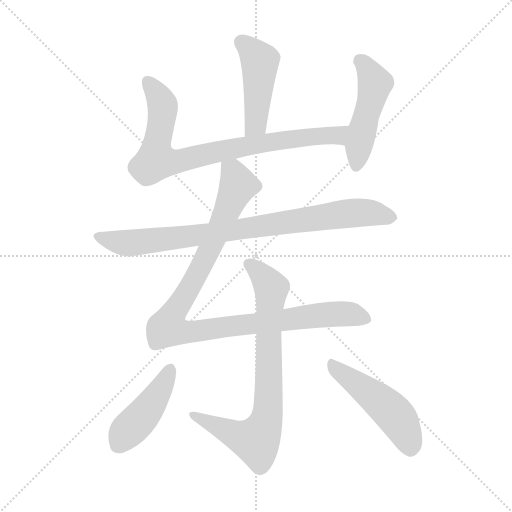
t = 0.00 s
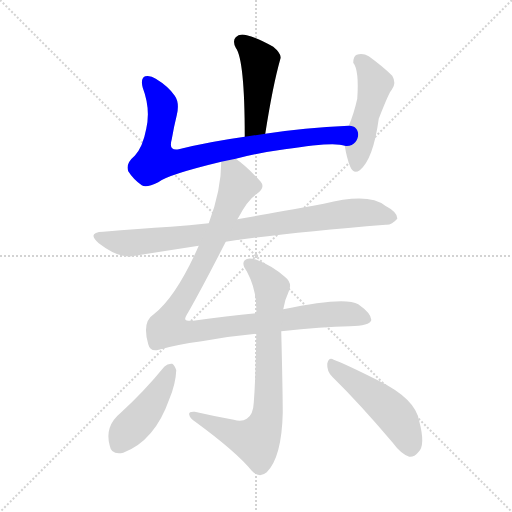
t = 1.35 s
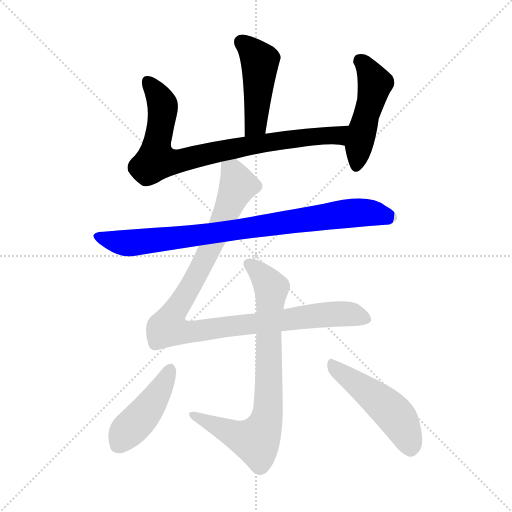
t = 2.71 s
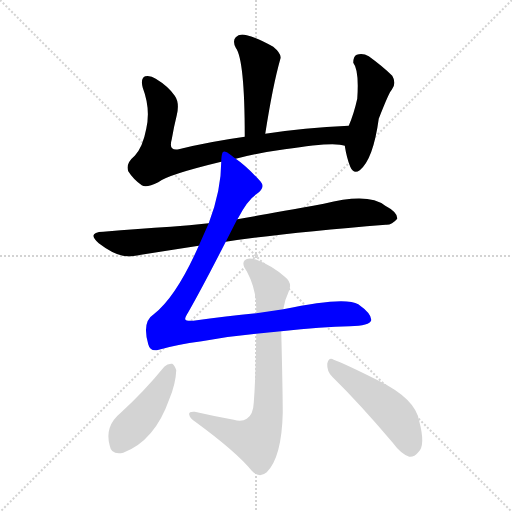
t = 4.06 s
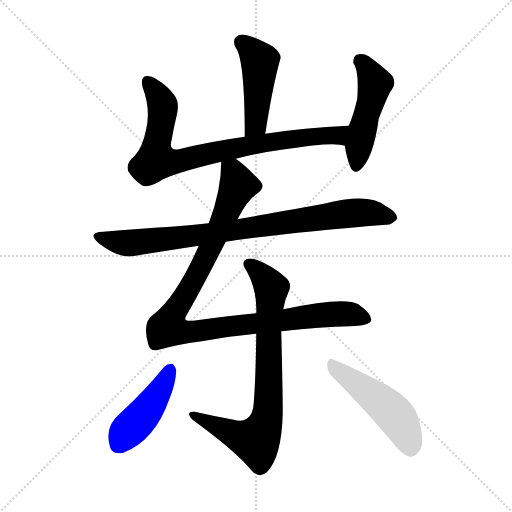
t = 5.41 s
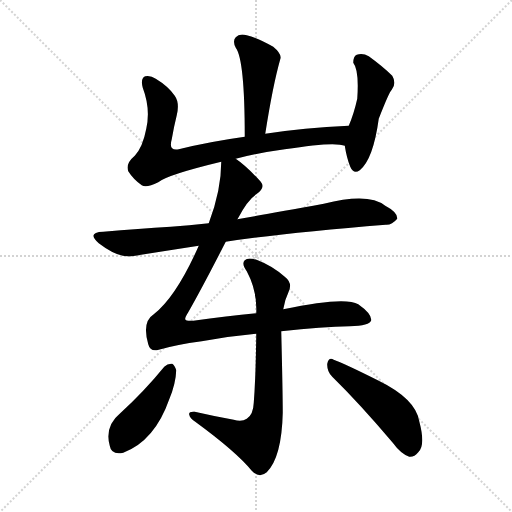
t = 6.76 s

The animated SVG that drew these frames (rendered in a browser with its animation timeline set to each time). Animation: 8 CSS @keyframes rules; one cycle of 6.76 s.

<svg version="1.1" viewBox="0 0 1024 1024" xmlns="http://www.w3.org/2000/svg">
  <g stroke="lightgray" stroke-dasharray="1,1" stroke-width="1" transform="scale(4, 4)">
    <line x1="0" y1="0" x2="256" y2="256"></line>
    <line x1="256" y1="0" x2="0" y2="256"></line>
    <line x1="128" y1="0" x2="128" y2="256"></line>
    <line x1="0" y1="128" x2="256" y2="128"></line>
  </g>
<g transform="scale(1, -1) translate(0, -900)">
   <style type="text/css">
    @keyframes keyframes0 {
      from {
       stroke: blue;
       stroke-dashoffset: 457;
       stroke-width: 128;
       }
       60% {
       animation-timing-function: step-end;
       stroke: blue;
       stroke-dashoffset: 0;
       stroke-width: 128;
       }
       to {
       stroke: black;
       stroke-width: 1024;
       }
       }
       #make-me-a-hanzi-animation-0 {
         animation: keyframes0 0.621908s both;
         animation-delay: 0.000000s;
         animation-timing-function: linear;
       }
    @keyframes keyframes1 {
      from {
       stroke: blue;
       stroke-dashoffset: 810;
       stroke-width: 128;
       }
       73% {
       animation-timing-function: step-end;
       stroke: blue;
       stroke-dashoffset: 0;
       stroke-width: 128;
       }
       to {
       stroke: black;
       stroke-width: 1024;
       }
       }
       #make-me-a-hanzi-animation-1 {
         animation: keyframes1 0.909180s both;
         animation-delay: 0.621908s;
         animation-timing-function: linear;
       }
    @keyframes keyframes2 {
      from {
       stroke: blue;
       stroke-dashoffset: 480;
       stroke-width: 128;
       }
       61% {
       animation-timing-function: step-end;
       stroke: blue;
       stroke-dashoffset: 0;
       stroke-width: 128;
       }
       to {
       stroke: black;
       stroke-width: 1024;
       }
       }
       #make-me-a-hanzi-animation-2 {
         animation: keyframes2 0.640625s both;
         animation-delay: 1.531087s;
         animation-timing-function: linear;
       }
    @keyframes keyframes3 {
      from {
       stroke: blue;
       stroke-dashoffset: 847;
       stroke-width: 128;
       }
       73% {
       animation-timing-function: step-end;
       stroke: blue;
       stroke-dashoffset: 0;
       stroke-width: 128;
       }
       to {
       stroke: black;
       stroke-width: 1024;
       }
       }
       #make-me-a-hanzi-animation-3 {
         animation: keyframes3 0.939290s both;
         animation-delay: 2.171712s;
         animation-timing-function: linear;
       }
    @keyframes keyframes4 {
      from {
       stroke: blue;
       stroke-dashoffset: 1024;
       stroke-width: 128;
       }
       77% {
       animation-timing-function: step-end;
       stroke: blue;
       stroke-dashoffset: 0;
       stroke-width: 128;
       }
       to {
       stroke: black;
       stroke-width: 1024;
       }
       }
       #make-me-a-hanzi-animation-4 {
         animation: keyframes4 1.083333s both;
         animation-delay: 3.111003s;
         animation-timing-function: linear;
       }
    @keyframes keyframes5 {
      from {
       stroke: blue;
       stroke-dashoffset: 770;
       stroke-width: 128;
       }
       71% {
       animation-timing-function: step-end;
       stroke: blue;
       stroke-dashoffset: 0;
       stroke-width: 128;
       }
       to {
       stroke: black;
       stroke-width: 1024;
       }
       }
       #make-me-a-hanzi-animation-5 {
         animation: keyframes5 0.876628s both;
         animation-delay: 4.194336s;
         animation-timing-function: linear;
       }
    @keyframes keyframes6 {
      from {
       stroke: blue;
       stroke-dashoffset: 439;
       stroke-width: 128;
       }
       59% {
       animation-timing-function: step-end;
       stroke: blue;
       stroke-dashoffset: 0;
       stroke-width: 128;
       }
       to {
       stroke: black;
       stroke-width: 1024;
       }
       }
       #make-me-a-hanzi-animation-6 {
         animation: keyframes6 0.607259s both;
         animation-delay: 5.070964s;
         animation-timing-function: linear;
       }
    @keyframes keyframes7 {
      from {
       stroke: blue;
       stroke-dashoffset: 487;
       stroke-width: 128;
       }
       61% {
       animation-timing-function: step-end;
       stroke: blue;
       stroke-dashoffset: 0;
       stroke-width: 128;
       }
       to {
       stroke: black;
       stroke-width: 1024;
       }
       }
       #make-me-a-hanzi-animation-7 {
         animation: keyframes7 0.646322s both;
         animation-delay: 5.678223s;
         animation-timing-function: linear;
       }
</style>
<path d="M 530.5 632.5 Q 545.5 728.5 560.5 781.5 Q 564.5 791.5 546.5 806.5 Q 515.5 824.5 493.5 829.5 Q 478.5 833.5 471.5 825.5 Q 464.5 818.5 471.5 804.5 Q 489.5 780.5 489.5 626.5 C 489.5 596.5 525.5 602.5 530.5 632.5 Z" fill="lightgray"></path> 
<path d="M 471.5 582.5 Q 517.5 594.5 569.5 601.5 Q 669.5 617.5 689.5 608.5 C 719.5 603.5 727.5 649.5 697.5 648.5 Q 607.5 644.5 530.5 632.5 L 489.5 626.5 Q 417.5 616.5 357.5 601.5 Q 336.5 597.5 343.5 621.5 Q 347.5 645.5 353.5 669.5 Q 359.5 694.5 349.5 708.5 Q 336.5 727.5 311.5 742.5 Q 301.5 749.5 290.5 747.5 Q 280.5 743.5 285.5 724.5 Q 301.5 682.5 292.5 642.5 Q 285.5 605.5 269.5 588.5 Q 250.5 572.5 256.5 557.5 Q 266.5 541.5 283.5 529.5 Q 292.5 523.5 316.5 535.5 Q 334.5 550.5 442.5 576.5 L 471.5 582.5 Z" fill="lightgray"></path> 
<path d="M 689.5 608.5 Q 693.5 583.5 700.5 566.5 Q 707.5 550.5 719.5 559.5 Q 746.5 581.5 757.5 662.5 Q 778.5 716.5 783.5 720.5 Q 793.5 733.5 784.5 748.5 Q 766.5 766.5 737.5 787.5 Q 725.5 794.5 713.5 790.5 Q 706.5 787.5 706.5 774.5 Q 718.5 759.5 714.5 702.5 Q 707.5 671.5 697.5 648.5 L 689.5 608.5 Z" fill="lightgray"></path> 
<path d="M 451.5 416.5 Q 571.5 434.5 771.5 450.5 Q 783.5 449.5 794.5 462.5 Q 795.5 475.5 770.5 488.5 Q 737.5 515.5 647.5 492.5 Q 530.5 471.5 474.5 461.5 L 417.5 453.5 Q 377.5 449.5 341.5 446.5 Q 277.5 442.5 206.5 436.5 Q 172.5 435.5 197.5 413.5 Q 236.5 383.5 263.5 387.5 Q 326.5 397.5 397.5 408.5 L 451.5 416.5 Z" fill="lightgray"></path> 
<path d="M 562.5 237.5 Q 644.5 246.5 699.5 247.5 Q 739.5 248.5 742.5 259.5 Q 743.5 272.5 716.5 291.5 Q 689.5 307.5 566.5 281.5 L 512.5 273.5 Q 454.5 267.5 386.5 258.5 Q 371.5 257.5 370.5 261.5 Q 369.5 264.5 376.5 275.5 Q 404.5 324.5 451.5 416.5 L 474.5 461.5 Q 474.5 462.5 475.5 462.5 Q 494.5 499.5 512.5 511.5 Q 531.5 524.5 521.5 536.5 Q 493.5 567.5 471.5 582.5 C 447.5 601.5 443.5 604.5 442.5 576.5 Q 442.5 519.5 417.5 453.5 L 397.5 408.5 Q 352.5 306.5 307.5 271.5 Q 283.5 256.5 296.5 211.5 Q 300.5 195.5 317.5 200.5 Q 351.5 210.5 403.5 217.5 Q 457.5 227.5 512.5 232.5 L 562.5 237.5 Z" fill="lightgray"></path> 
<path d="M 566.5 281.5 Q 569.5 300.5 576.5 314.5 Q 586.5 333.5 569.5 346.5 Q 544.5 368.5 515.5 379.5 Q 496.5 386.5 489.5 379.5 Q 482.5 372.5 493.5 357.5 Q 514.5 318.5 512.5 273.5 L 512.5 232.5 Q 511.5 145.5 507.5 94.5 Q 506.5 70.5 493.5 62.5 Q 483.5 55.5 467.5 60.5 Q 428.5 67.5 389.5 76.5 Q 376.5 77.5 378.5 70.5 Q 379.5 63.5 390.5 56.5 Q 472.5 -3.5 503.5 -41.5 Q 518.5 -57.5 533.5 -44.5 Q 563.5 -14.5 565.5 74.5 Q 565.5 113.5 562.5 237.5 L 566.5 281.5 Z" fill="lightgray"></path> 
<path d="M 328.5 166.5 Q 288.5 117.5 241.5 74.5 Q 208.5 47.5 219.5 8.5 Q 222.5 -10.5 246.5 -5.5 Q 309.5 18.5 338.5 101.5 Q 351.5 132.5 352.5 159.5 Q 349.5 169.5 344.5 172.5 Q 335.5 173.5 328.5 166.5 Z" fill="lightgray"></path> 
<path d="M 664.5 146.5 Q 719.5 92.5 785.5 14.5 Q 801.5 -7.5 818.5 -13.5 Q 828.5 -14.5 836.5 -4.5 Q 851.5 8.5 838.5 57.5 Q 831.5 102.5 755.5 139.5 Q 689.5 172.5 667.5 180.5 Q 657.5 186.5 654.5 172.5 Q 653.5 157.5 664.5 146.5 Z" fill="lightgray"></path> 
      <clipPath id="make-me-a-hanzi-clip-0">
      <path d="M 530.5 632.5 Q 545.5 728.5 560.5 781.5 Q 564.5 791.5 546.5 806.5 Q 515.5 824.5 493.5 829.5 Q 478.5 833.5 471.5 825.5 Q 464.5 818.5 471.5 804.5 Q 489.5 780.5 489.5 626.5 C 489.5 596.5 525.5 602.5 530.5 632.5 Z" fill="lightgray"></path>
      </clipPath>
      <path clip-path="url(#make-me-a-hanzi-clip-0)" d="M 482.5 815.5 L 519.5 778.5 L 511.5 651.5 L 494.5 638.5 " fill="none" id="make-me-a-hanzi-animation-0" stroke-dasharray="329 658" stroke-linecap="round"></path>

      <clipPath id="make-me-a-hanzi-clip-1">
      <path d="M 471.5 582.5 Q 517.5 594.5 569.5 601.5 Q 669.5 617.5 689.5 608.5 C 719.5 603.5 727.5 649.5 697.5 648.5 Q 607.5 644.5 530.5 632.5 L 489.5 626.5 Q 417.5 616.5 357.5 601.5 Q 336.5 597.5 343.5 621.5 Q 347.5 645.5 353.5 669.5 Q 359.5 694.5 349.5 708.5 Q 336.5 727.5 311.5 742.5 Q 301.5 749.5 290.5 747.5 Q 280.5 743.5 285.5 724.5 Q 301.5 682.5 292.5 642.5 Q 285.5 605.5 269.5 588.5 Q 250.5 572.5 256.5 557.5 Q 266.5 541.5 283.5 529.5 Q 292.5 523.5 316.5 535.5 Q 334.5 550.5 442.5 576.5 L 471.5 582.5 Z" fill="lightgray"></path>
      </clipPath>
      <path clip-path="url(#make-me-a-hanzi-clip-1)" d="M 295.5 736.5 L 319.5 703.5 L 325.5 681.5 L 312.5 579.5 L 349.5 576.5 L 468.5 603.5 L 612.5 626.5 L 674.5 630.5 L 688.5 615.5 " fill="none" id="make-me-a-hanzi-animation-1" stroke-dasharray="682 1364" stroke-linecap="round"></path>

      <clipPath id="make-me-a-hanzi-clip-2">
      <path d="M 689.5 608.5 Q 693.5 583.5 700.5 566.5 Q 707.5 550.5 719.5 559.5 Q 746.5 581.5 757.5 662.5 Q 778.5 716.5 783.5 720.5 Q 793.5 733.5 784.5 748.5 Q 766.5 766.5 737.5 787.5 Q 725.5 794.5 713.5 790.5 Q 706.5 787.5 706.5 774.5 Q 718.5 759.5 714.5 702.5 Q 707.5 671.5 697.5 648.5 L 689.5 608.5 Z" fill="lightgray"></path>
      </clipPath>
      <path clip-path="url(#make-me-a-hanzi-clip-2)" d="M 720.5 778.5 L 749.5 733.5 L 711.5 567.5 " fill="none" id="make-me-a-hanzi-animation-2" stroke-dasharray="352 704" stroke-linecap="round"></path>

      <clipPath id="make-me-a-hanzi-clip-3">
      <path d="M 451.5 416.5 Q 571.5 434.5 771.5 450.5 Q 783.5 449.5 794.5 462.5 Q 795.5 475.5 770.5 488.5 Q 737.5 515.5 647.5 492.5 Q 530.5 471.5 474.5 461.5 L 417.5 453.5 Q 377.5 449.5 341.5 446.5 Q 277.5 442.5 206.5 436.5 Q 172.5 435.5 197.5 413.5 Q 236.5 383.5 263.5 387.5 Q 326.5 397.5 397.5 408.5 L 451.5 416.5 Z" fill="lightgray"></path>
      </clipPath>
      <path clip-path="url(#make-me-a-hanzi-clip-3)" d="M 199.5 426.5 L 257.5 413.5 L 700.5 473.5 L 738.5 474.5 L 783.5 464.5 " fill="none" id="make-me-a-hanzi-animation-3" stroke-dasharray="719 1438" stroke-linecap="round"></path>

      <clipPath id="make-me-a-hanzi-clip-4">
      <path d="M 562.5 237.5 Q 644.5 246.5 699.5 247.5 Q 739.5 248.5 742.5 259.5 Q 743.5 272.5 716.5 291.5 Q 689.5 307.5 566.5 281.5 L 512.5 273.5 Q 454.5 267.5 386.5 258.5 Q 371.5 257.5 370.5 261.5 Q 369.5 264.5 376.5 275.5 Q 404.5 324.5 451.5 416.5 L 474.5 461.5 Q 474.5 462.5 475.5 462.5 Q 494.5 499.5 512.5 511.5 Q 531.5 524.5 521.5 536.5 Q 493.5 567.5 471.5 582.5 C 447.5 601.5 443.5 604.5 442.5 576.5 Q 442.5 519.5 417.5 453.5 L 397.5 408.5 Q 352.5 306.5 307.5 271.5 Q 283.5 256.5 296.5 211.5 Q 300.5 195.5 317.5 200.5 Q 351.5 210.5 403.5 217.5 Q 457.5 227.5 512.5 232.5 L 562.5 237.5 Z" fill="lightgray"></path>
      </clipPath>
      <path clip-path="url(#make-me-a-hanzi-clip-4)" d="M 451.5 569.5 L 465.5 557.5 L 476.5 529.5 L 419.5 399.5 L 335.5 246.5 L 375.5 235.5 L 643.5 270.5 L 700.5 271.5 L 733.5 262.5 " fill="none" id="make-me-a-hanzi-animation-4" stroke-dasharray="896 1792" stroke-linecap="round"></path>

      <clipPath id="make-me-a-hanzi-clip-5">
      <path d="M 566.5 281.5 Q 569.5 300.5 576.5 314.5 Q 586.5 333.5 569.5 346.5 Q 544.5 368.5 515.5 379.5 Q 496.5 386.5 489.5 379.5 Q 482.5 372.5 493.5 357.5 Q 514.5 318.5 512.5 273.5 L 512.5 232.5 Q 511.5 145.5 507.5 94.5 Q 506.5 70.5 493.5 62.5 Q 483.5 55.5 467.5 60.5 Q 428.5 67.5 389.5 76.5 Q 376.5 77.5 378.5 70.5 Q 379.5 63.5 390.5 56.5 Q 472.5 -3.5 503.5 -41.5 Q 518.5 -57.5 533.5 -44.5 Q 563.5 -14.5 565.5 74.5 Q 565.5 113.5 562.5 237.5 L 566.5 281.5 Z" fill="lightgray"></path>
      </clipPath>
      <path clip-path="url(#make-me-a-hanzi-clip-5)" d="M 497.5 372.5 L 542.5 323.5 L 537.5 107.5 L 528.5 46.5 L 512.5 18.5 L 505.5 19.5 L 385.5 69.5 " fill="none" id="make-me-a-hanzi-animation-5" stroke-dasharray="642 1284" stroke-linecap="round"></path>

      <clipPath id="make-me-a-hanzi-clip-6">
      <path d="M 328.5 166.5 Q 288.5 117.5 241.5 74.5 Q 208.5 47.5 219.5 8.5 Q 222.5 -10.5 246.5 -5.5 Q 309.5 18.5 338.5 101.5 Q 351.5 132.5 352.5 159.5 Q 349.5 169.5 344.5 172.5 Q 335.5 173.5 328.5 166.5 Z" fill="lightgray"></path>
      </clipPath>
      <path clip-path="url(#make-me-a-hanzi-clip-6)" d="M 341.5 161.5 L 300.5 88.5 L 237.5 11.5 " fill="none" id="make-me-a-hanzi-animation-6" stroke-dasharray="311 622" stroke-linecap="round"></path>

      <clipPath id="make-me-a-hanzi-clip-7">
      <path d="M 664.5 146.5 Q 719.5 92.5 785.5 14.5 Q 801.5 -7.5 818.5 -13.5 Q 828.5 -14.5 836.5 -4.5 Q 851.5 8.5 838.5 57.5 Q 831.5 102.5 755.5 139.5 Q 689.5 172.5 667.5 180.5 Q 657.5 186.5 654.5 172.5 Q 653.5 157.5 664.5 146.5 Z" fill="lightgray"></path>
      </clipPath>
      <path clip-path="url(#make-me-a-hanzi-clip-7)" d="M 666.5 167.5 L 783.5 76.5 L 809.5 39.5 L 820.5 3.5 " fill="none" id="make-me-a-hanzi-animation-7" stroke-dasharray="359 718" stroke-linecap="round"></path>

</g>
</svg>
